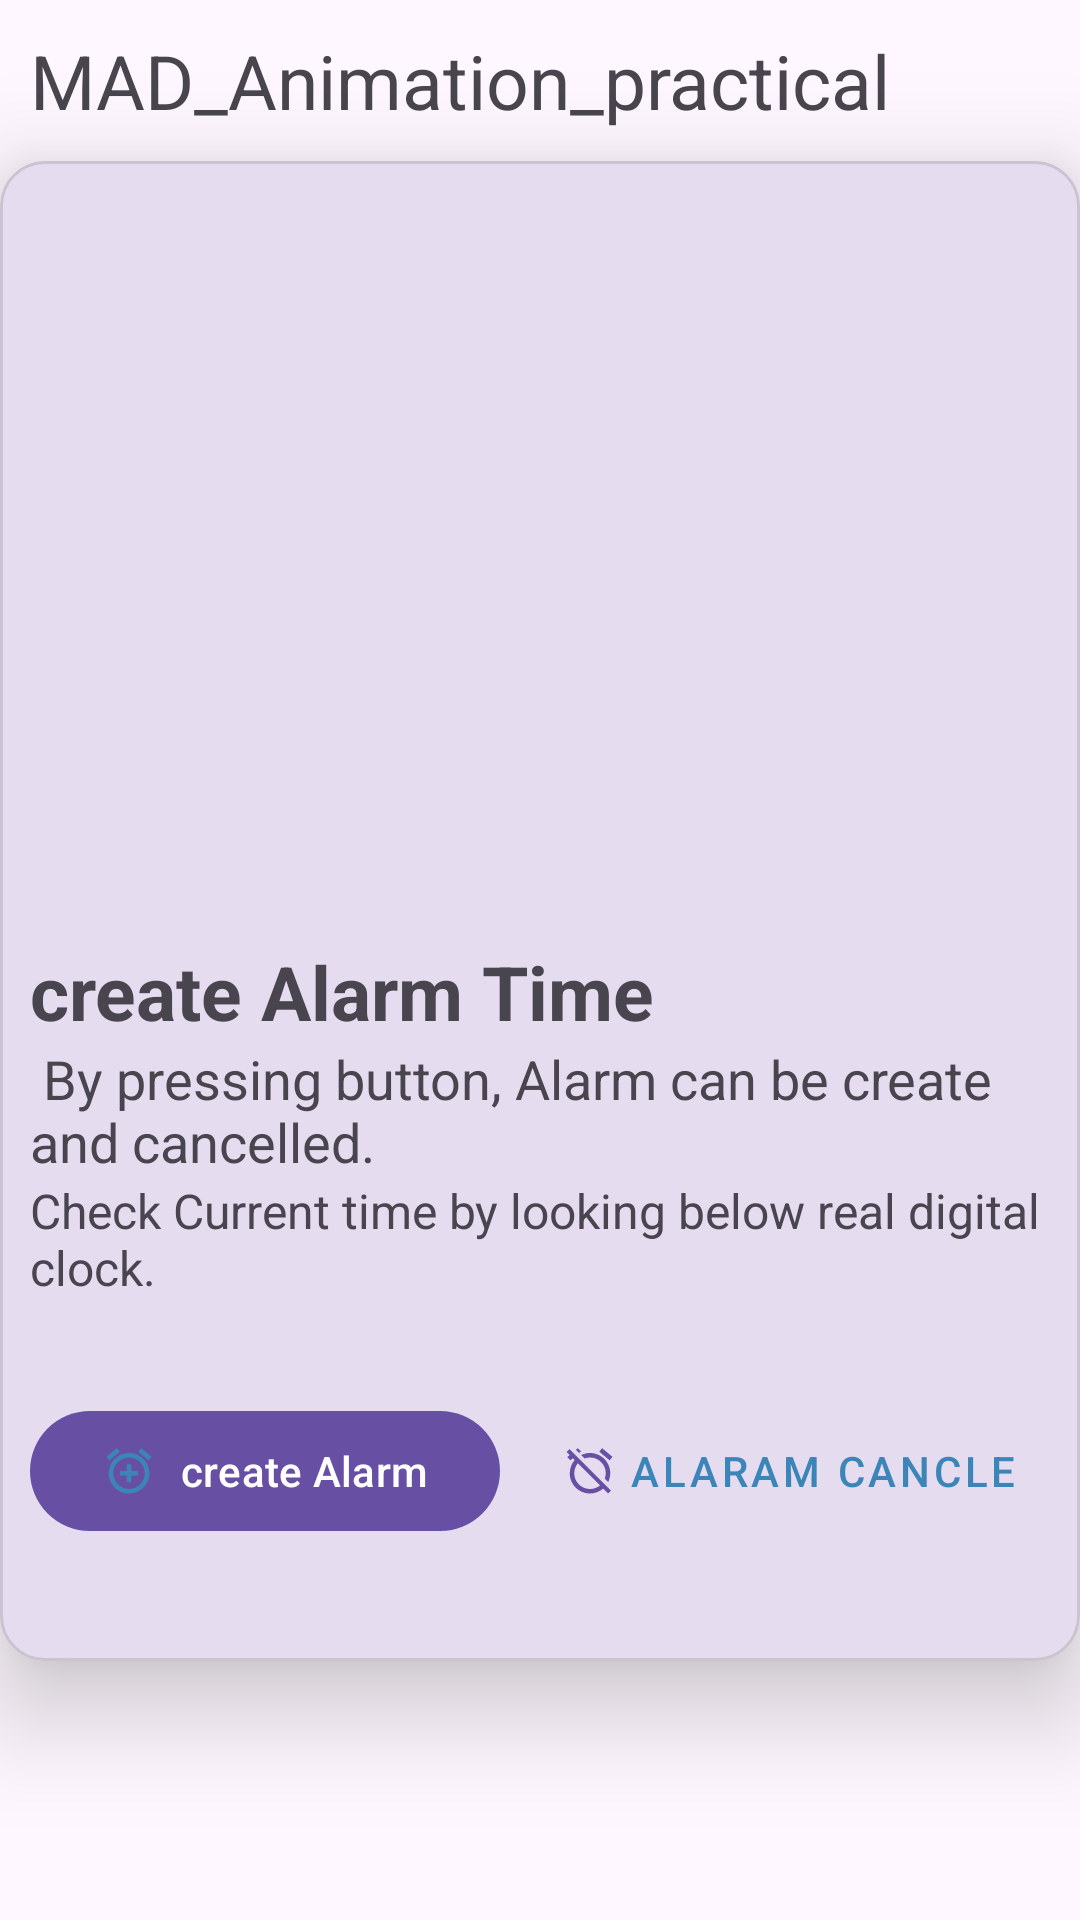

Android layout source for this screen:
<!-- AndroidManifest.xml: application theme Theme._24012011247_MAD_Practical6 -->
<!-- res/layout/activity_main.xml -->
<?xml version="1.0" encoding="utf-8"?>
<androidx.constraintlayout.widget.ConstraintLayout
    xmlns:android="http://schemas.android.com/apk/res/android"
    xmlns:app="http://schemas.android.com/apk/res-auto"
    xmlns:tools="http://schemas.android.com/tools"
    android:id="@+id/main"
    android:layout_width="match_parent"
    android:layout_height="match_parent"
    tools:context=".MainActivity">
    <TextView
        android:id="@+id/practical"
        android:layout_width="match_parent"
        android:layout_height="wrap_content"
        android:text="MAD_Animation_practical"
        android:layout_marginStart="10dp"
        android:layout_marginTop="10dp"
        android:textSize="25sp"
        app:layout_constraintStart_toStartOf="parent"
        app:layout_constraintTop_toTopOf="parent" />
    <com.google.android.material.card.MaterialCardView
        android:layout_width="match_parent"
        android:layout_height="500dp"
        android:id="@+id/card1"
        android:layout_marginTop="10dp"
        app:layout_constraintTop_toBottomOf="@id/practical"
        app:layout_constraintStart_toStartOf="parent"
        app:layout_constraintEnd_toEndOf="parent"
        app:cardElevation="20dp"
        app:cardCornerRadius="15dp">
        <androidx.constraintlayout.widget.ConstraintLayout
            android:layout_width="match_parent"
            android:layout_height="wrap_content">
            <ImageView
                android:layout_width="match_parent"
                android:layout_height="250dp"
                android:scaleType="centerCrop"
                android:id="@+id/img1"
                app:layout_constraintTop_toTopOf="parent"
                android:background="@drawable/alarm_animation_list" />
            <TextView
                android:layout_width="match_parent"
                android:layout_height="wrap_content"
                android:id="@+id/text_alarm"
                app:layout_constraintTop_toBottomOf="@id/img1"
                app:layout_constraintStart_toStartOf="parent"
                android:text="create Alarm Time"
                android:textSize="25sp"
                android:textStyle="bold"
                android:layout_marginStart="10dp"
                android:layout_marginTop="10dp"/>
            <TextView
                android:layout_width="match_parent"
                android:layout_height="wrap_content"
                android:id="@+id/text1"
                android:text=" By pressing button, Alarm can be create  and cancelled."
                app:layout_constraintTop_toBottomOf="@id/text_alarm"
                app:layout_constraintStart_toStartOf="parent"
                android:textSize="18sp"
                android:layout_marginStart="10dp"/>
            <TextView
                android:layout_width="match_parent"
                android:layout_height="wrap_content"
                android:id="@+id/text2"
                android:text="Check Current time by looking below real digital clock."
                app:layout_constraintTop_toBottomOf="@id/text1"
                app:layout_constraintStart_toStartOf="parent"
                android:textSize="16sp"
                android:layout_marginStart="10dp"/>
            <ImageView
                android:layout_width="40dp"
                android:layout_height="40dp"
                android:id="@+id/img2"
                android:scaleType="centerCrop"
                android:background="@drawable/heart_animation_list"
                android:layout_marginEnd="20dp"
                app:layout_constraintEnd_toEndOf="parent"
                app:layout_constraintTop_toBottomOf="@id/text2" />

            <com.google.android.material.button.MaterialButton
                android:id="@+id/btn1"
                android:layout_width="wrap_content"
                android:layout_height="wrap_content"
                android:layout_marginStart="10dp"
                android:layout_marginTop="33dp"
                android:text="create Alarm"
                app:icon="@drawable/baseline_alarm_add_24"
                app:iconTint="#3B85B8"
                app:layout_constraintStart_toStartOf="parent"
                app:layout_constraintTop_toBottomOf="@id/text2" />
            <com.google.android.material.button.MaterialButton
                style="@style/Widget.MaterialComponents.Button.TextButton"
                android:id="@+id/btnCancel"
                android:layout_width="wrap_content"
                android:layout_height="wrap_content"
                android:text="Alaram Cancle"
                android:textColor="#3B85B8"
                app:icon="@drawable/baseline_alarm_off_24"
                app:layout_constraintBaseline_toBaselineOf="@id/btn1"
                app:layout_constraintStart_toEndOf="@id/btn1"
                app:layout_constraintEnd_toEndOf="parent" />
        </androidx.constraintlayout.widget.ConstraintLayout>
    </com.google.android.material.card.MaterialCardView>

</androidx.constraintlayout.widget.ConstraintLayout>
<!-- resources referenced by this layout -->
<resources>
  <!-- drawable baseline_alarm_add_24 (drawable) -->
  <vector xmlns:android="http://schemas.android.com/apk/res/android" android:height="24dp" android:tint="#000000" android:viewportHeight="24" android:viewportWidth="24" android:width="24dp">
  
      <path android:fillColor="@android:color/white" android:pathData="M7.88,3.39L6.6,1.86 2,5.71l1.29,1.53 4.59,-3.85zM22,5.72l-4.6,-3.86 -1.29,1.53 4.6,3.86L22,5.72zM12,4c-4.97,0 -9,4.03 -9,9s4.02,9 9,9c4.97,0 9,-4.03 9,-9s-4.03,-9 -9,-9zM12,20c-3.87,0 -7,-3.13 -7,-7s3.13,-7 7,-7 7,3.13 7,7 -3.13,7 -7,7zM13,9h-2v3L8,12v2h3v3h2v-3h3v-2h-3L13,9z"/>
  
  </vector>
  <!-- drawable baseline_alarm_off_24 (drawable) -->
  <vector xmlns:android="http://schemas.android.com/apk/res/android" android:height="24dp" android:tint="#000000" android:viewportHeight="24" android:viewportWidth="24" android:width="24dp">
  
      <path android:fillColor="@android:color/white" android:pathData="M12,6c3.87,0 7,3.13 7,7 0,0.84 -0.16,1.65 -0.43,2.4l1.52,1.52c0.58,-1.19 0.91,-2.51 0.91,-3.92 0,-4.97 -4.03,-9 -9,-9 -1.41,0 -2.73,0.33 -3.92,0.91L9.6,6.43C10.35,6.16 11.16,6 12,6zM22,5.72l-4.6,-3.86 -1.29,1.53 4.6,3.86L22,5.72zM2.92,2.29L1.65,3.57 2.98,4.9l-1.11,0.93 1.42,1.42 1.11,-0.94 0.8,0.8C3.83,8.69 3,10.75 3,13c0,4.97 4.02,9 9,9 2.25,0 4.31,-0.83 5.89,-2.2l2.2,2.2 1.27,-1.27L3.89,3.27l-0.97,-0.98zM16.47,18.39C15.26,19.39 13.7,20 12,20c-3.87,0 -7,-3.13 -7,-7 0,-1.7 0.61,-3.26 1.61,-4.47l9.86,9.86zM8.02,3.28L6.6,1.86l-0.86,0.71 1.42,1.42 0.86,-0.71z"/>
  
  </vector>
  <style name="Theme._24012011247_MAD_Practical6" parent="Base.Theme._24012011247_MAD_Practical6" />
  <style name="Base.Theme._24012011247_MAD_Practical6" parent="Theme.Material3.DayNight.NoActionBar">
          
          
      </style>
</resources>
